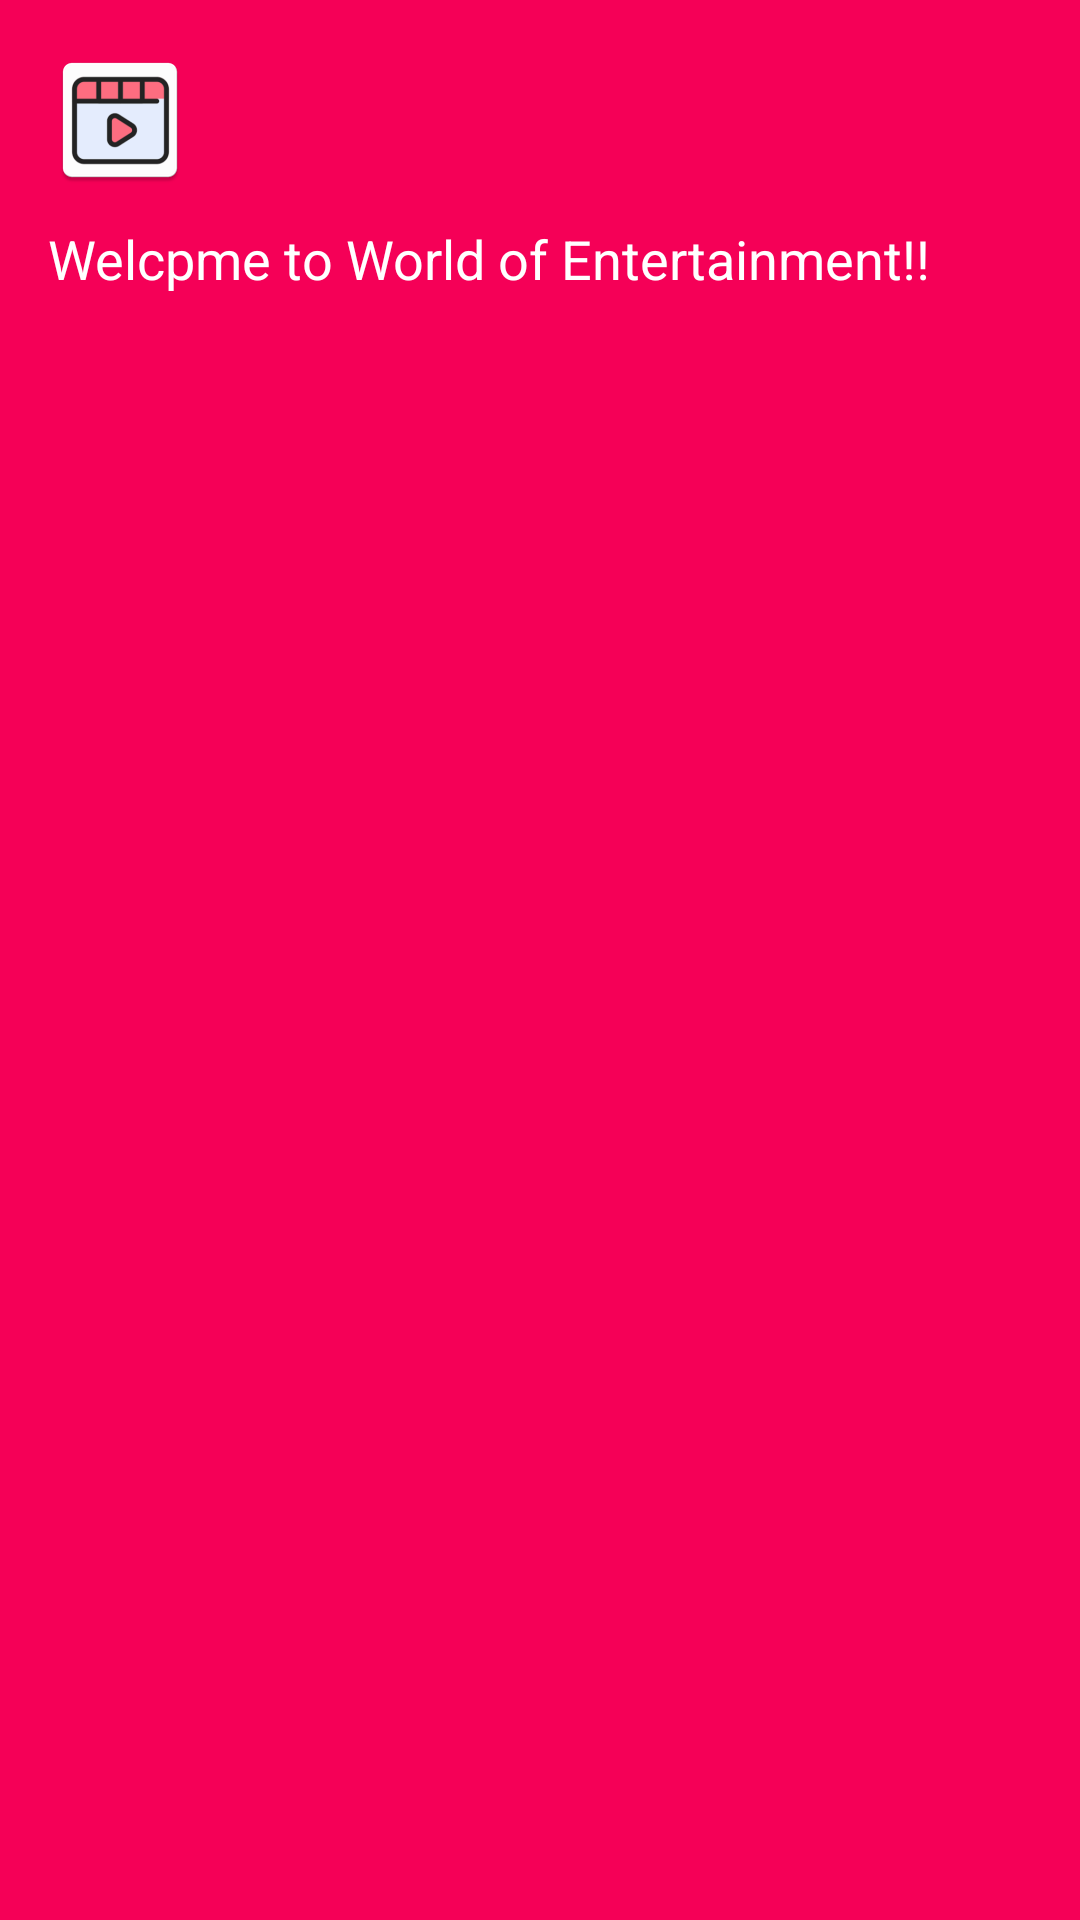

Produce the Android XML layout that renders to this screen, including the resource entries it uses.
<!-- AndroidManifest.xml: application theme Theme.VideoPlayer -->
<!-- res/layout/nav_header.xml -->
<?xml version="1.0" encoding="utf-8"?>
<LinearLayout xmlns:android="http://schemas.android.com/apk/res/android"
    android:layout_width="match_parent"
    android:layout_height="170dp"
    android:orientation="vertical"
    android:padding="16dp"
    android:layout_marginTop="90dp"
    android:background="@color/cool_pink">

    <ImageView
        android:layout_width="wrap_content"
        android:layout_height="wrap_content"
        android:src="@mipmap/ic_video_player" />

    <TextView
        android:layout_width="wrap_content"
        android:layout_height="wrap_content"
        android:textColor="@color/white"
        android:textSize="18sp"
        android:layout_marginVertical="10dp"
        android:text="@string/nav_text"/>

</LinearLayout>
<!-- resources referenced by this layout -->
<resources>
  <color name="cool_pink">#F50057</color>
  <color name="white">#FFFFFFFF</color>
  <!-- mipmap ic_video_player: png bitmap (mipmap-hdpi, 2128 bytes) -->
  <string name="nav_text">Welcpme to World of Entertainment!!</string>
  <style name="Theme.VideoPlayer" parent="Base.Theme.VideoPlayer" />
  <style name="Base.Theme.VideoPlayer" parent="Theme.AppCompat.Light">
  
  
          <item name="android:statusBarColor">@color/cool_pink</item>
          <item name="colorPrimary">@color/light_action_bar_color</item>
          <item name="android:textColorPrimary">@color/light_action_bar_text_color</item>
          
          
      </style>
  <color name="light_action_bar_color">#FFFFFFFF</color>
  <color name="light_action_bar_text_color">#FF000000</color>
</resources>
